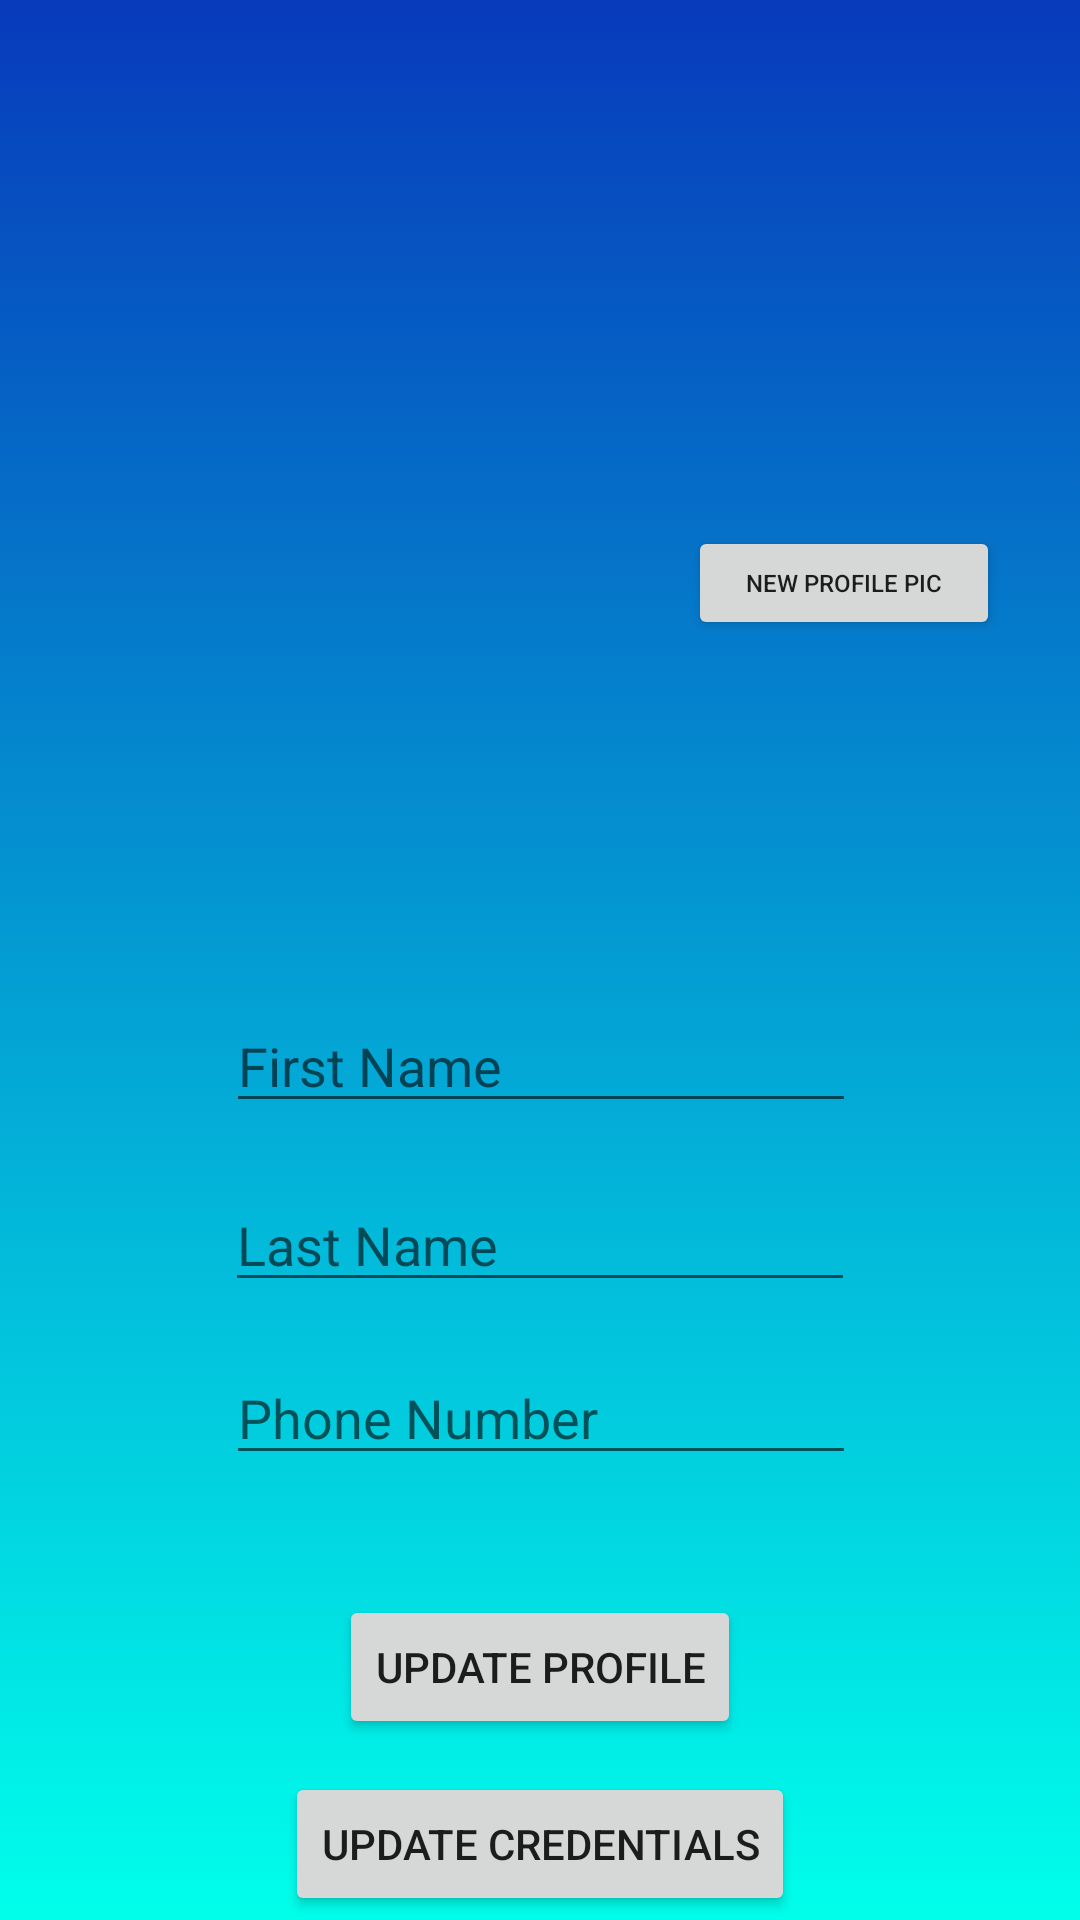

Android layout source for this screen:
<!-- AndroidManifest.xml: application theme Theme.XMS -->
<!-- res/layout/activity_userdetail.xml -->
<?xml version="1.0" encoding="utf-8"?>
<androidx.constraintlayout.widget.ConstraintLayout xmlns:android="http://schemas.android.com/apk/res/android"
    xmlns:app="http://schemas.android.com/apk/res-auto"
    xmlns:tools="http://schemas.android.com/tools"
    android:id="@+id/userdetails"
    android:layout_width="match_parent"
    android:layout_height="match_parent"
    android:background="@drawable/main_bg">

    <EditText
        android:id="@+id/txtfname"
        android:layout_width="wrap_content"
        android:layout_height="wrap_content"
        android:layout_marginTop="40dp"
        android:ems="10"
        android:hint="First Name"
        android:inputType="textPersonName"
        android:textColor="#FFFFFF"
        app:layout_constraintEnd_toEndOf="parent"
        app:layout_constraintHorizontal_bias="0.502"
        app:layout_constraintStart_toStartOf="parent"
        app:layout_constraintTop_toBottomOf="@+id/userprofilePic" />

    <EditText
        android:id="@+id/txtlname"
        android:layout_width="wrap_content"
        android:layout_height="wrap_content"
        android:ems="10"
        android:hint="Last Name"
        android:inputType="textPersonName"
        android:textColor="#FFFFFF"
        app:layout_constraintBottom_toTopOf="@+id/txtphone"
        app:layout_constraintEnd_toEndOf="parent"
        app:layout_constraintStart_toStartOf="parent"
        app:layout_constraintTop_toBottomOf="@+id/txtfname"
        app:layout_constraintVertical_bias="0.531" />

    <EditText
        android:id="@+id/txtphone"
        android:layout_width="wrap_content"
        android:layout_height="wrap_content"
        android:layout_marginTop="76dp"
        android:ems="10"
        android:hint="Phone Number"
        android:inputType="phone"
        android:textColor="#FFFFFF"
        app:layout_constraintEnd_toEndOf="parent"
        app:layout_constraintHorizontal_bias="0.502"
        app:layout_constraintStart_toStartOf="parent"
        app:layout_constraintTop_toBottomOf="@+id/txtfname" />

    <Button
        android:id="@+id/btnupdate"
        android:layout_width="wrap_content"
        android:layout_height="wrap_content"
        android:layout_marginTop="40dp"
        android:text="Update Profile"
        app:layout_constraintEnd_toEndOf="parent"
        app:layout_constraintStart_toStartOf="parent"
        app:layout_constraintTop_toBottomOf="@+id/txtphone" />

    <Button
        android:id="@+id/btnBack"
        android:layout_width="wrap_content"
        android:layout_height="wrap_content"
        android:layout_marginTop="11dp"
        android:text="Back"
        app:layout_constraintEnd_toEndOf="parent"
        app:layout_constraintStart_toStartOf="parent"
        app:layout_constraintTop_toBottomOf="@+id/btnlogincredentials" />

    <Button
        android:id="@+id/btnudcamera"
        android:layout_width="104dp"
        android:layout_height="38dp"
        android:text="New Profile Pic"
        android:textSize="8sp"
        app:layout_constraintBottom_toBottomOf="parent"
        app:layout_constraintEnd_toEndOf="parent"
        app:layout_constraintHorizontal_bias="0.896"
        app:layout_constraintStart_toStartOf="parent"
        app:layout_constraintTop_toTopOf="parent"
        app:layout_constraintVertical_bias="0.291" />

    <ImageView
        android:id="@+id/userprofilePic"
        android:layout_width="131dp"
        android:layout_height="125dp"
        android:layout_marginTop="168dp"
        app:layout_constraintEnd_toStartOf="@+id/btnudcamera"
        app:layout_constraintHorizontal_bias="0.772"
        app:layout_constraintStart_toStartOf="parent"
        app:layout_constraintTop_toTopOf="parent"
        app:srcCompat="@drawable/existing_user1" />

    <Button
        android:id="@+id/btnlogincredentials"
        android:layout_width="wrap_content"
        android:layout_height="wrap_content"
        android:layout_marginTop="11dp"
        android:text="Update Credentials"
        app:layout_constraintEnd_toEndOf="parent"
        app:layout_constraintStart_toStartOf="parent"
        app:layout_constraintTop_toBottomOf="@+id/btnupdate" />

</androidx.constraintlayout.widget.ConstraintLayout>
<!-- resources referenced by this layout -->
<resources>
  <!-- drawable main_bg (drawable) -->
  <?xml version="1.0" encoding="utf-8"?>
  <selector xmlns:android="http://schemas.android.com/apk/res/android">
      <item>
          <shape>
              <gradient android:angle="90"
  
                  android:startColor="#00FFEB"
                  android:endColor="#073ABB"
              android:type="linear" />
          </shape>
      </item>
  </selector>
  <style name="Theme.XMS" parent="Theme.MaterialComponents.DayNight.DarkActionBar">
          
          <item name="colorPrimary">@color/purple_500</item>
          <item name="colorPrimaryVariant">@color/purple_700</item>
          <item name="colorOnPrimary">@color/white</item>
          
          <item name="colorSecondary">@color/teal_200</item>
          <item name="colorSecondaryVariant">@color/teal_700</item>
          <item name="colorOnSecondary">@color/black</item>
          
          <item name="android:statusBarColor" tools:targetApi="l">?attr/colorPrimaryVariant</item>
          
      </style>
  <!-- not gathered from this repository: default colours our renderer supplied (Android Studio template values) -->
  <color name="purple_500">#FF6200EE</color>
  <color name="purple_700">#FF3700B3</color>
  <color name="teal_200">#FF03DAC5</color>
  <color name="teal_700">#FF018786</color>
  <color name="black">#FF000000</color>
  <color name="white">#FFFFFFFF</color>
</resources>
